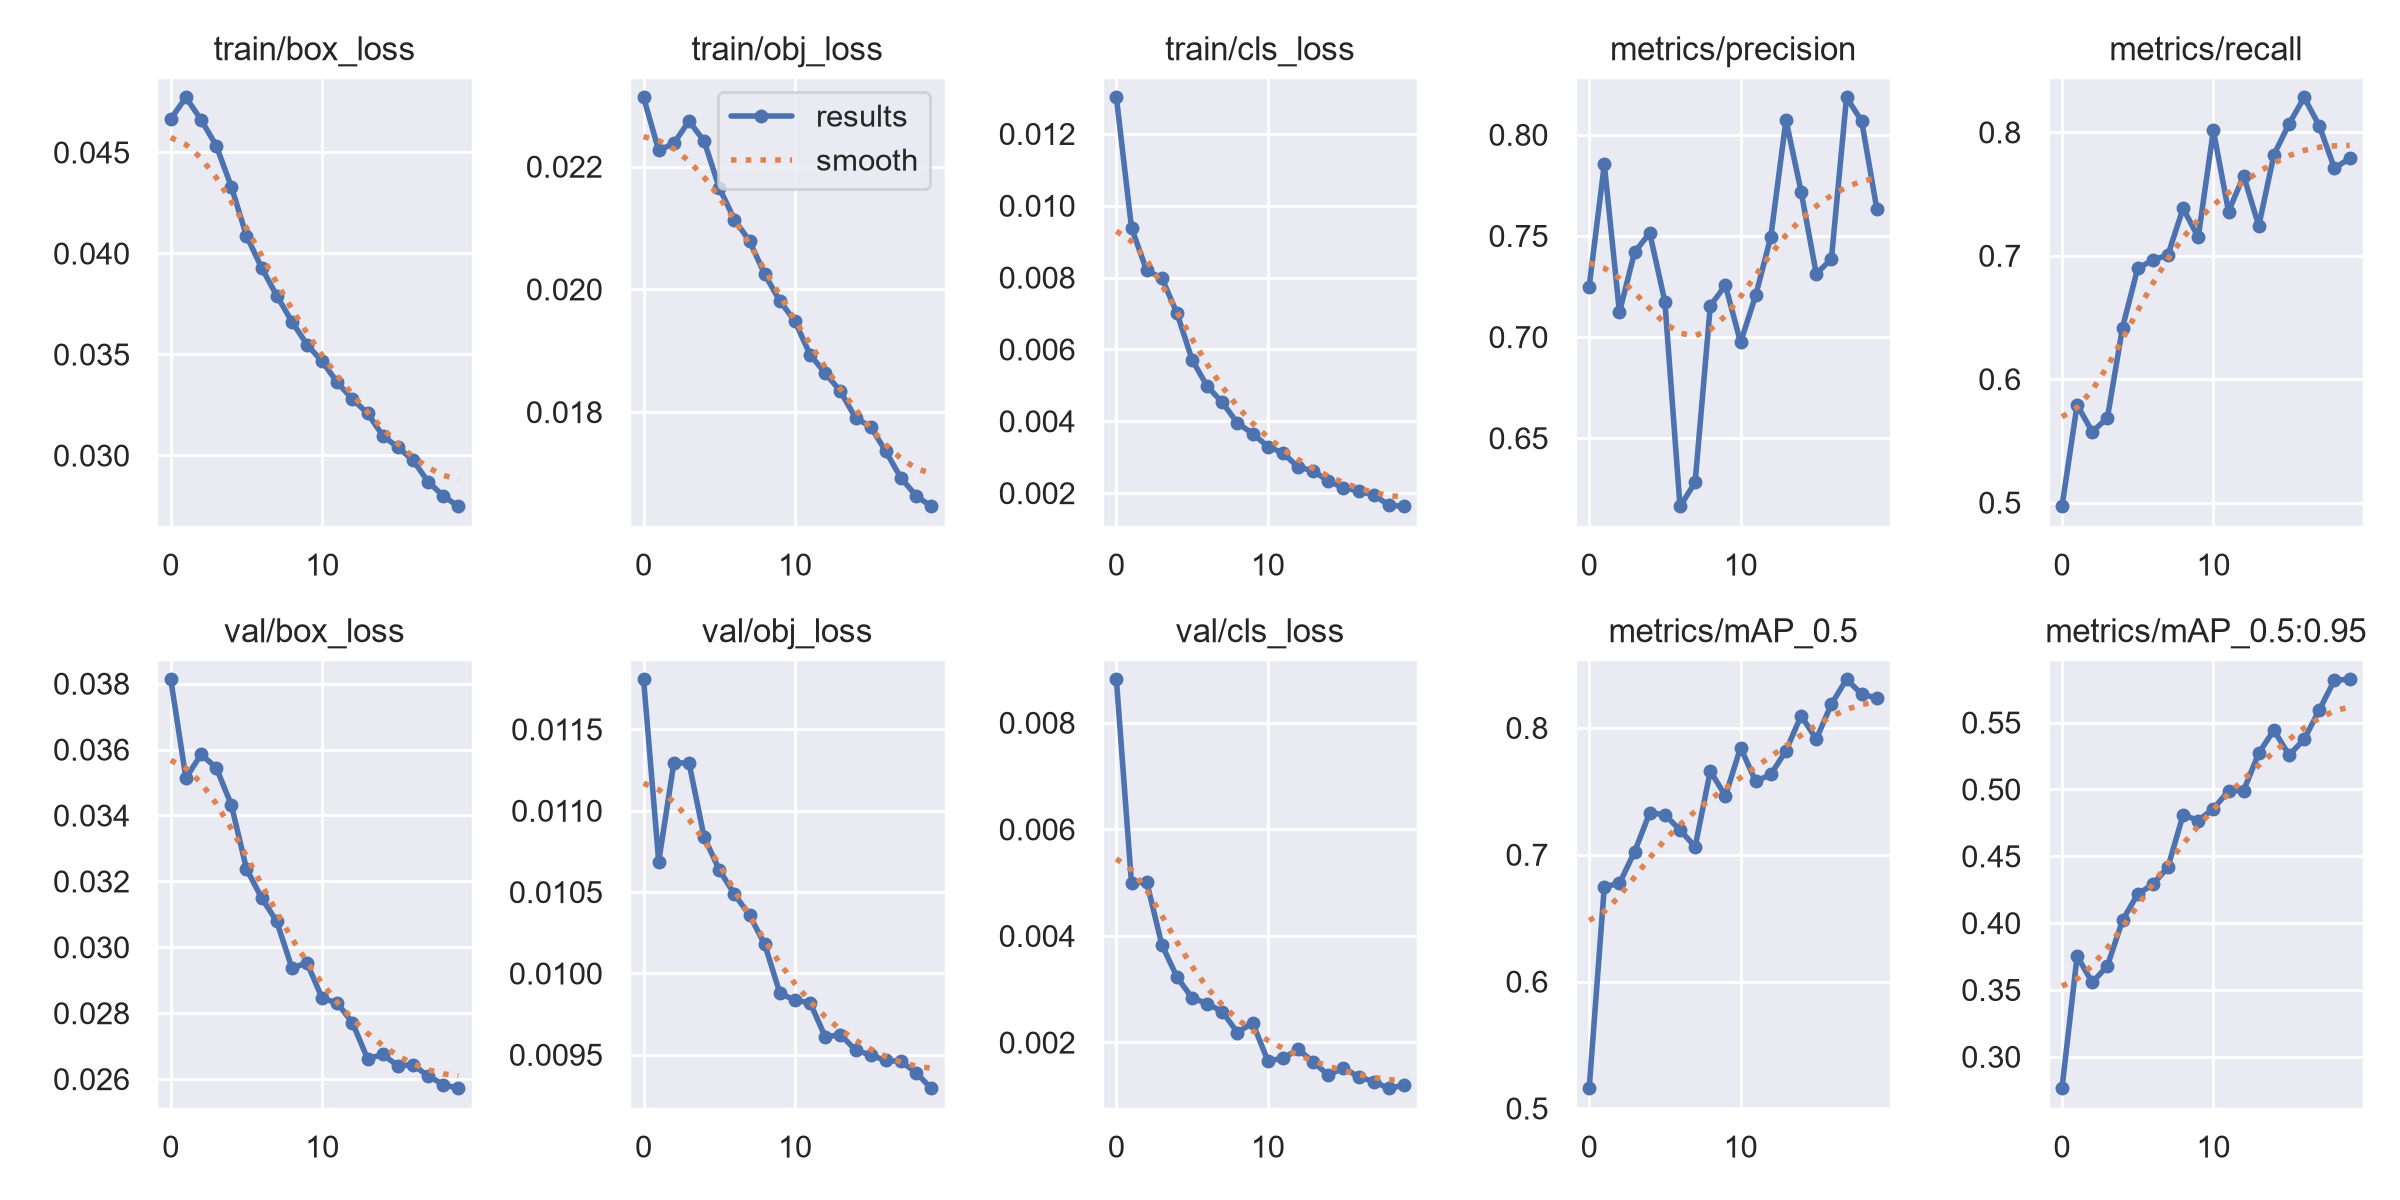

Source data for this figure (header and first rows):
epoch, train/box_loss, train/obj_loss, train/cls_loss, metrics/precision, metrics/recall, metrics/mAP_0.5, metrics/mAP_0.5:0.95, val/box_loss, val/obj_loss, val/cls_loss, x/lr0, x/lr1, x/lr2
0, 0.04665, 0.02313, 0.01302, 0.7249, 0.4968, 0.5157, 0.2763, 0.03813, 0.01181, 0.008813, 0.07002, 0.003331, 0.003331
1, 0.04772, 0.02226, 0.009385, 0.7853, 0.5792, 0.6748, 0.3753, 0.03513, 0.01069, 0.004984, 0.03969, 0.006335, 0.006335
2, 0.04662, 0.02238, 0.008197, 0.7123, 0.5573, 0.6773, 0.3556, 0.03585, 0.01129, 0.005017, 0.009027, 0.009008, 0.009008
3, 0.04534, 0.02274, 0.007988, 0.742, 0.5686, 0.7023, 0.3679, 0.03545, 0.01129, 0.003837, 0.008515, 0.008515, 0.008515
4, 0.0433, 0.02242, 0.007012, 0.7514, 0.6418, 0.7331, 0.4021, 0.03432, 0.01084, 0.003229, 0.008515, 0.008515, 0.008515
5, 0.04087, 0.02165, 0.005714, 0.7176, 0.6897, 0.7315, 0.4216, 0.03238, 0.01064, 0.002836, 0.00802, 0.00802, 0.00802
6, 0.03929, 0.02114, 0.004972, 0.6162, 0.6965, 0.7195, 0.4289, 0.0315, 0.01049, 0.002729, 0.007525, 0.007525, 0.007525
7, 0.03791, 0.02079, 0.004522, 0.6282, 0.7006, 0.7063, 0.4419, 0.03078, 0.01036, 0.002577, 0.00703, 0.00703, 0.00703
8, 0.03662, 0.02024, 0.003947, 0.7154, 0.7385, 0.7659, 0.481, 0.02937, 0.01018, 0.002187, 0.006535, 0.006535, 0.006535
9, 0.03549, 0.01981, 0.003656, 0.7256, 0.7149, 0.7464, 0.4767, 0.02952, 0.00988, 0.002371, 0.00604, 0.00604, 0.00604
10, 0.03465, 0.01948, 0.003295, 0.6973, 0.8016, 0.7845, 0.4855, 0.02845, 0.009834, 0.001658, 0.005545, 0.005545, 0.005545
11, 0.03361, 0.01893, 0.003117, 0.7206, 0.7358, 0.7578, 0.4988, 0.02831, 0.00982, 0.0017, 0.00505, 0.00505, 0.00505
12, 0.03279, 0.01863, 0.002724, 0.7496, 0.7648, 0.7633, 0.4992, 0.02771, 0.00961, 0.001872, 0.004555, 0.004555, 0.004555
13, 0.03209, 0.01834, 0.002622, 0.8073, 0.7241, 0.7819, 0.5271, 0.02661, 0.009624, 0.001639, 0.00406, 0.00406, 0.00406
14, 0.03098, 0.01791, 0.00233, 0.7719, 0.7818, 0.8096, 0.5444, 0.02675, 0.009529, 0.001386, 0.003565, 0.003565, 0.003565
15, 0.0304, 0.01776, 0.00215, 0.7312, 0.8068, 0.7911, 0.5256, 0.02641, 0.009497, 0.001527, 0.00307, 0.00307, 0.00307
16, 0.02977, 0.01736, 0.002053, 0.7386, 0.8283, 0.8187, 0.5375, 0.02643, 0.009465, 0.001355, 0.002575, 0.002575, 0.002575
17, 0.0287, 0.01693, 0.001946, 0.8185, 0.805, 0.8382, 0.5594, 0.02609, 0.009459, 0.001267, 0.00208, 0.00208, 0.00208
18, 0.028, 0.01664, 0.001664, 0.8068, 0.7709, 0.8267, 0.5818, 0.02583, 0.00939, 0.001137, 0.001585, 0.001585, 0.001585
19, 0.02747, 0.01646, 0.001626, 0.7633, 0.7789, 0.8234, 0.5823, 0.02571, 0.009293, 0.001199, 0.00109, 0.00109, 0.00109
